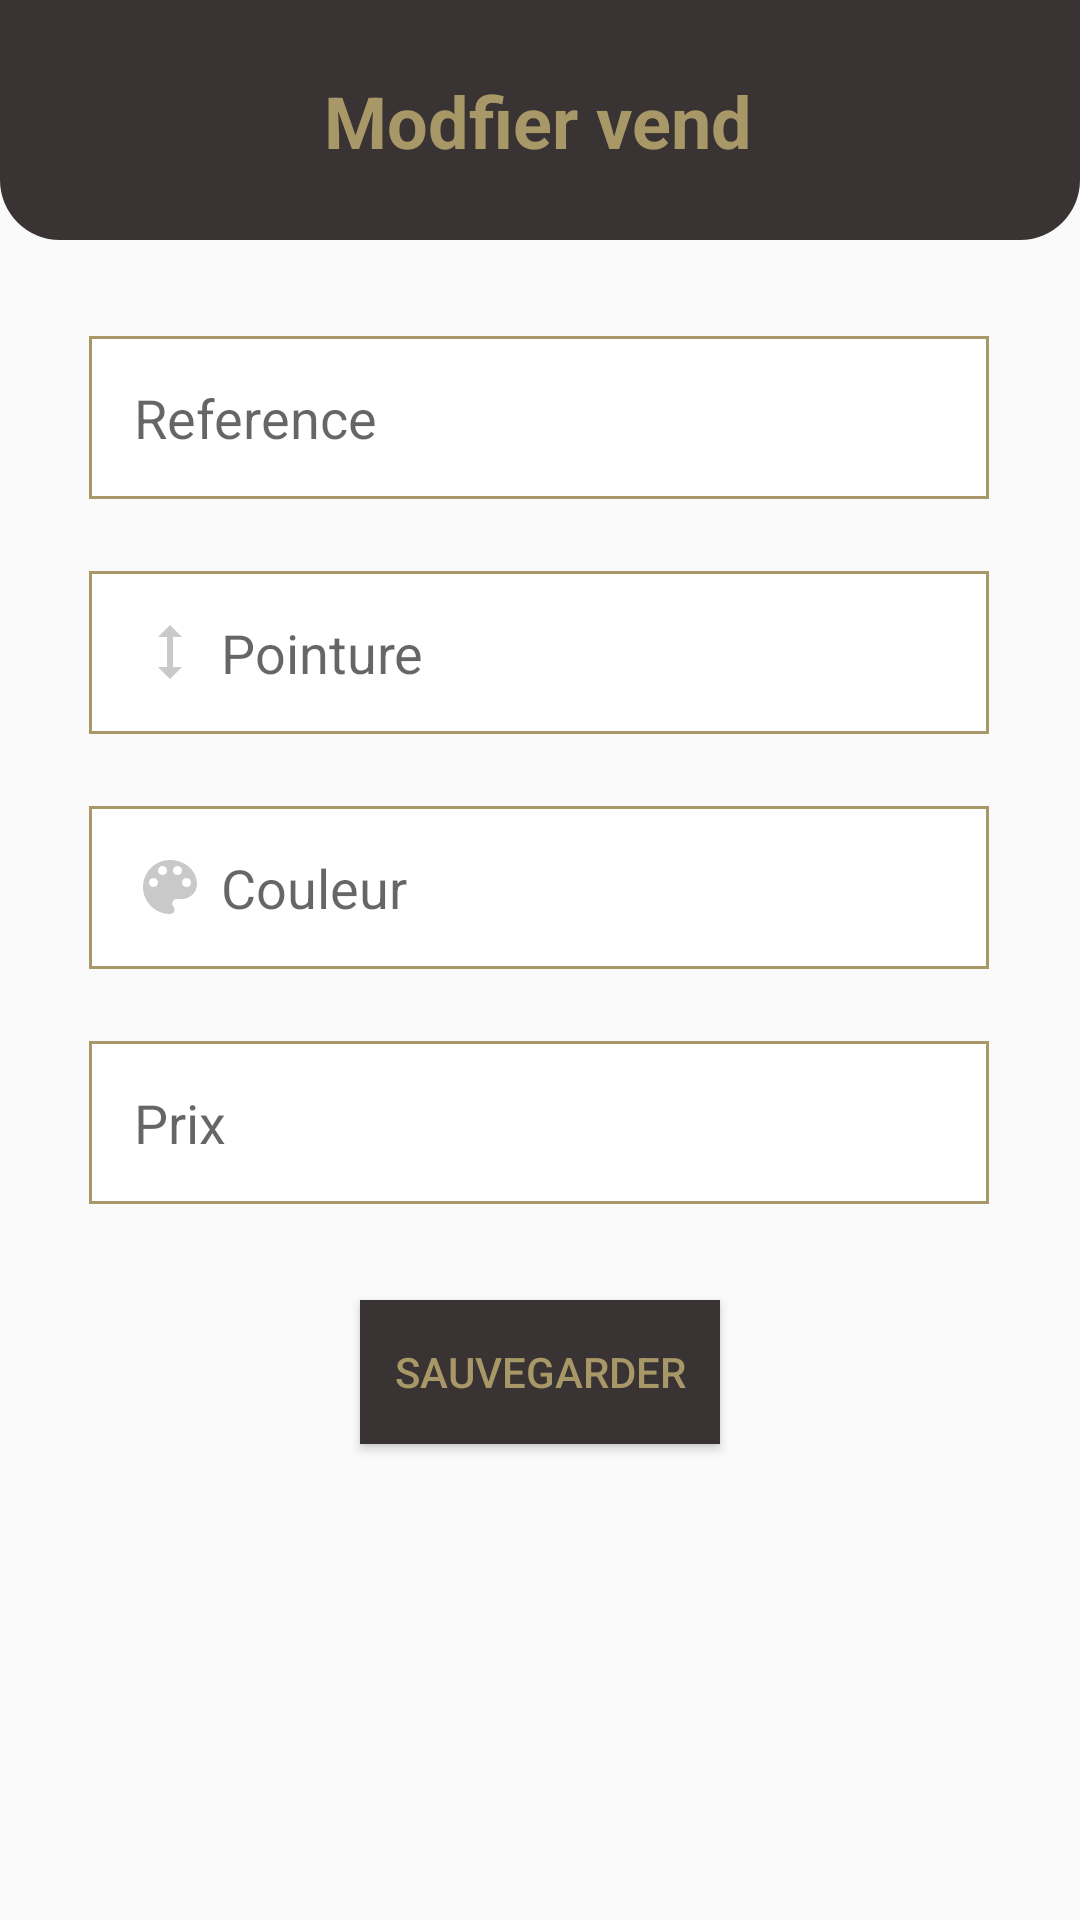

Here is an Android app screen rendered from its layout file. Give the layout XML and the strings, colors and styles it references.
<!-- AndroidManifest.xml: application theme AppTheme.NoActionBar -->
<!-- res/layout/activity_update_sell.xml -->
<?xml version="1.0" encoding="utf-8"?>
<androidx.constraintlayout.widget.ConstraintLayout xmlns:android="http://schemas.android.com/apk/res/android"
    xmlns:app="http://schemas.android.com/apk/res-auto"
    xmlns:tools="http://schemas.android.com/tools"
    android:layout_width="match_parent"
    android:layout_height="match_parent"
    tools:context=".activities.UpdateSellActivity"
    android:id="@+id/mainLayout">

    <androidx.constraintlayout.widget.ConstraintLayout
        android:id="@+id/constraintLayout"
        android:layout_width="match_parent"
        android:layout_height="80dp"
        android:background="@drawable/shape_menu"
        android:padding="10dp"
        app:layout_constraintEnd_toEndOf="parent"
        app:layout_constraintStart_toStartOf="parent"
        app:layout_constraintTop_toTopOf="parent">

        <ImageButton
            android:id="@+id/backBtn"
            android:layout_width="50dp"
            android:layout_height="50dp"
            android:layout_marginTop="4dp"
            android:background="@null"
            app:layout_constraintEnd_toEndOf="parent"
            app:layout_constraintHorizontal_bias="0.011"
            app:layout_constraintStart_toStartOf="parent"
            app:layout_constraintTop_toTopOf="parent"
            app:srcCompat="@drawable/ic_back_white"
            tools:ignore="VectorDrawableCompat" />

        <TextView
            android:id="@+id/textView"
            android:layout_width="wrap_content"
            android:layout_height="wrap_content"
            android:text="Modfier vend"
            android:textColor="@color/colorAccent"
            android:textSize="24sp"
            android:textStyle="bold"
            app:layout_constraintBottom_toBottomOf="parent"
            app:layout_constraintEnd_toEndOf="parent"
            app:layout_constraintHorizontal_bias="0.497"
            app:layout_constraintStart_toStartOf="parent"
            app:layout_constraintTop_toTopOf="parent" />

        <ImageButton
            android:id="@+id/deleteBtn"
            android:layout_width="50dp"
            android:layout_height="50dp"
            android:layout_marginTop="8dp"
            android:background="@null"
            app:layout_constraintEnd_toEndOf="parent"
            app:layout_constraintHorizontal_bias="1.0"
            app:layout_constraintTop_toTopOf="parent"
            app:srcCompat="@drawable/ic_trash_white"
            tools:ignore="VectorDrawableCompat" />


    </androidx.constraintlayout.widget.ConstraintLayout>

    <EditText
        android:id="@+id/referencesET"
        android:layout_width="300dp"
        android:drawablePadding="5dp"
        android:layout_height="wrap_content"
        android:layout_marginTop="32dp"
        android:background="@drawable/shape_rectangle"
        android:drawableStart="@drawable/ic_reference_grey"
        android:ems="10"
        android:hint="@string/reference"
        android:inputType="textPersonName"
        android:padding="15dp"
        app:layout_constraintEnd_toEndOf="parent"
        app:layout_constraintHorizontal_bias="0.495"
        app:layout_constraintStart_toStartOf="parent"
        app:layout_constraintTop_toBottomOf="@+id/constraintLayout" />

    <EditText
        android:id="@+id/sizeET"
        android:drawablePadding="5dp"
        android:layout_width="300dp"
        android:layout_height="wrap_content"
        android:layout_marginTop="24dp"
        android:background="@drawable/shape_rectangle"
        android:drawableStart="@drawable/ic_size_grey"
        android:ems="10"
        android:hint="@string/size"
        android:inputType="numberDecimal"
        android:padding="15dp"
        app:layout_constraintEnd_toEndOf="parent"
        app:layout_constraintHorizontal_bias="0.495"
        app:layout_constraintStart_toStartOf="parent"
        app:layout_constraintTop_toBottomOf="@+id/referencesET" />

    <EditText
        android:id="@+id/colorET"
        android:layout_width="300dp"
        android:drawablePadding="5dp"
        android:layout_height="wrap_content"
        android:layout_marginTop="24dp"
        android:background="@drawable/shape_rectangle"
        android:drawableStart="@drawable/ic_color_grey"
        android:ems="10"
        android:hint="@string/color"
        android:inputType="textPersonName"
        android:padding="15dp"
        app:layout_constraintEnd_toEndOf="parent"
        app:layout_constraintHorizontal_bias="0.495"
        app:layout_constraintStart_toStartOf="parent"
        app:layout_constraintTop_toBottomOf="@+id/sizeET" />

    <EditText
        android:id="@+id/priceET"
        android:drawablePadding="5dp"
        android:layout_width="300dp"
        android:layout_height="wrap_content"
        android:layout_marginTop="24dp"
        android:background="@drawable/shape_rectangle"
        android:drawableStart="@drawable/ic_price_grey"
        android:ems="10"
        android:hint="@string/price"
        android:inputType="numberDecimal"
        android:padding="15dp"
        app:layout_constraintEnd_toEndOf="parent"
        app:layout_constraintHorizontal_bias="0.495"
        app:layout_constraintStart_toStartOf="parent"
        app:layout_constraintTop_toBottomOf="@+id/colorET" />

    <Button
        android:id="@+id/updateBtn"
        style="@style/TextAppearance.AppCompat.Widget.Button.Borderless.Colored"
        android:layout_width="wrap_content"
        android:layout_height="wrap_content"
        android:layout_marginTop="32dp"
        android:background="@color/colorPrimary"
        android:minWidth="120dp"
        android:text="@string/update"
        android:textColor="@color/colorAccent"
        app:layout_constraintEnd_toEndOf="parent"
        app:layout_constraintStart_toStartOf="parent"
        app:layout_constraintTop_toBottomOf="@+id/priceET" />


</androidx.constraintlayout.widget.ConstraintLayout>
<!-- resources referenced by this layout -->
<resources>
  <color name="colorAccent">#A89868</color>
  <color name="colorPrimary">#393333</color>
  <!-- drawable ic_color_grey (drawable) -->
  <vector android:height="24dp" android:tint="#C9C9C9"
      android:viewportHeight="24" android:viewportWidth="24"
      android:width="24dp" xmlns:android="http://schemas.android.com/apk/res/android">
      <path android:fillColor="@android:color/white" android:pathData="M12,3c-4.97,0 -9,4.03 -9,9s4.03,9 9,9c0.83,0 1.5,-0.67 1.5,-1.5 0,-0.39 -0.15,-0.74 -0.39,-1.01 -0.23,-0.26 -0.38,-0.61 -0.38,-0.99 0,-0.83 0.67,-1.5 1.5,-1.5L16,16c2.76,0 5,-2.24 5,-5 0,-4.42 -4.03,-8 -9,-8zM6.5,12c-0.83,0 -1.5,-0.67 -1.5,-1.5S5.67,9 6.5,9 8,9.67 8,10.5 7.33,12 6.5,12zM9.5,8C8.67,8 8,7.33 8,6.5S8.67,5 9.5,5s1.5,0.67 1.5,1.5S10.33,8 9.5,8zM14.5,8c-0.83,0 -1.5,-0.67 -1.5,-1.5S13.67,5 14.5,5s1.5,0.67 1.5,1.5S15.33,8 14.5,8zM17.5,12c-0.83,0 -1.5,-0.67 -1.5,-1.5S16.67,9 17.5,9s1.5,0.67 1.5,1.5 -0.67,1.5 -1.5,1.5z"/>
  </vector>
  <!-- drawable ic_size_grey (drawable) -->
  <vector android:height="24dp" android:tint="#C9C9C9"
      android:viewportHeight="24" android:viewportWidth="24"
      android:width="24dp" xmlns:android="http://schemas.android.com/apk/res/android">
      <path android:fillColor="@android:color/white" android:pathData="M13,6.99l3,0l-4,-3.99l-4,3.99l3,0l0,10.02l-3,0l4,3.99l4,-3.99l-3,0z"/>
  </vector>
  <!-- drawable shape_menu (drawable) -->
  <?xml version="1.0" encoding="utf-8"?>
  <shape  xmlns:android="http://schemas.android.com/apk/res/android">
  
      <solid android:color="@color/colorPrimary" />
      <corners android:bottomLeftRadius="20dp"
          android:bottomRightRadius="20dp" />
  
  </shape>
  <!-- drawable shape_rectangle (drawable) -->
  <?xml version="1.0" encoding="utf-8"?>
  <shape android:shape="rectangle" xmlns:android="http://schemas.android.com/apk/res/android">
      <solid android:color="@color/colorWhite" />
      <stroke android:color="@color/colorAccent" android:width="1dp" />
  </shape>
  <string name="color">Couleur</string>
  <string name="price">Prix</string>
  <string name="reference">Reference</string>
  <string name="size">Pointure</string>
  <string name="update">Sauvegarder</string>
  <style name="AppTheme.NoActionBar" parent="Theme.AppCompat.Light.DarkActionBar">
          
          <item name="windowActionBar">false</item>
          <item name="windowNoTitle">true</item>
      </style>
  <color name="colorWhite">#FFF</color>
</resources>
